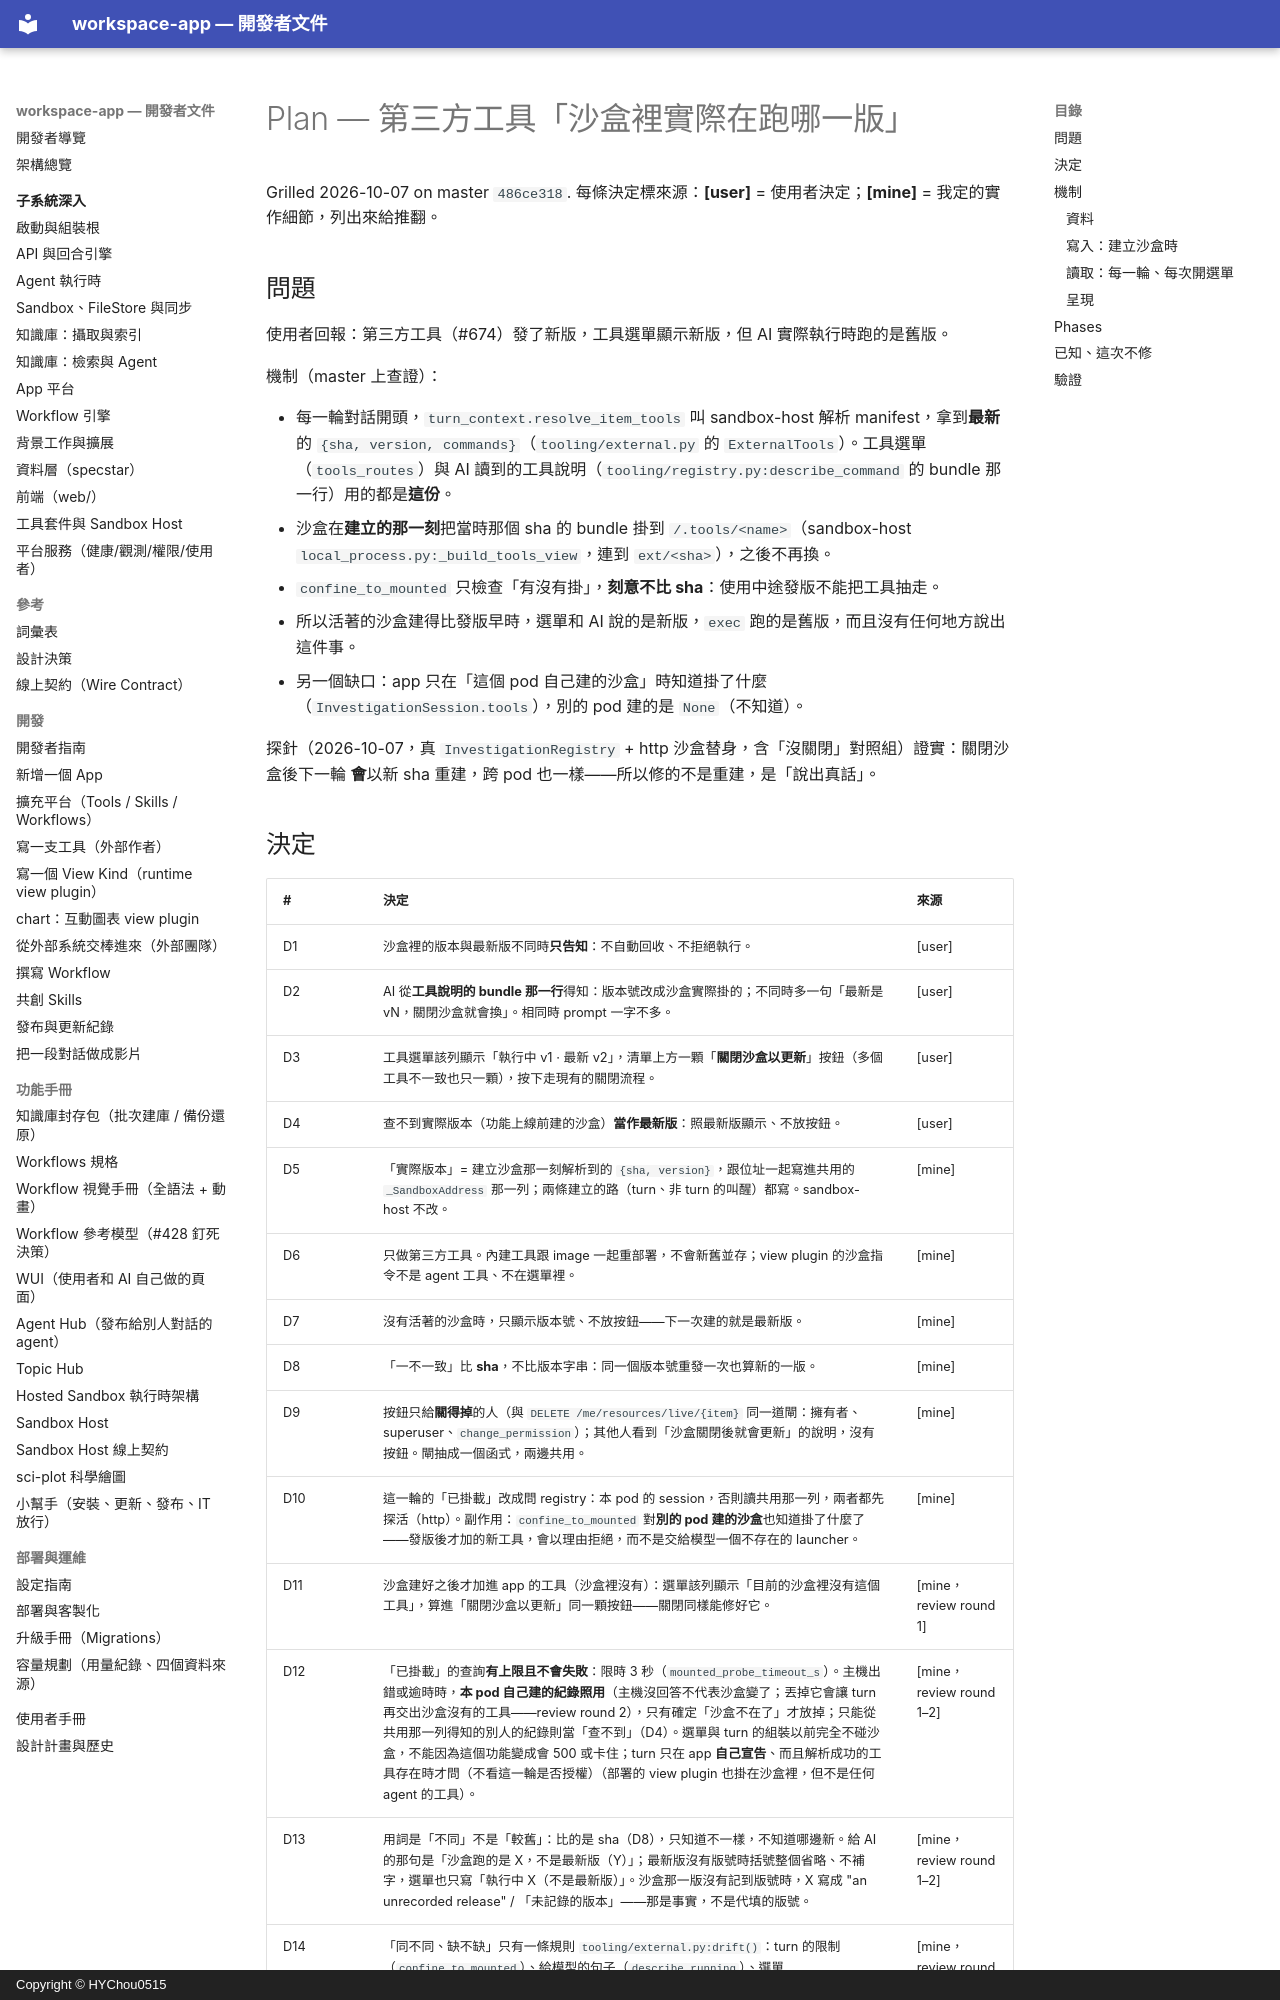

repository: HYChou0515/ai-workspace · page: plan-tool-running-version/index.html · generator: mkdocs · copyright: Copyright © HYChou0515

# Plan — 第三方工具「沙盒裡實際在跑哪一版」

Grilled 2026-10-07 on master `486ce318`. 每條決定標來源：**[user]** = 使用者決定；**[mine]** = 我定的實作細節，列出來給推翻。

## 問題

使用者回報：第三方工具（#674）發了新版，工具選單顯示新版，但 AI 實際執行時跑的是舊版。

機制（master 上查證）：

- 每一輪對話開頭，`turn_context.resolve_item_tools` 叫 sandbox-host 解析 manifest，拿到**最新**的
  `{sha, version, commands}`（`tooling/external.py` 的 `ExternalTools`）。工具選單（`tools_routes`）與
  AI 讀到的工具說明（`tooling/registry.py:describe_command` 的 bundle 那一行）用的都是**這份**。
- 沙盒在**建立的那一刻**把當時那個 sha 的 bundle 掛到 `/.tools/<name>`（sandbox-host
  `local_process.py:_build_tools_view`，連到 `ext/<sha>`），之後不再換。
- `confine_to_mounted` 只檢查「有沒有掛」，**刻意不比 sha**：使用中途發版不能把工具抽走。
- 所以活著的沙盒建得比發版早時，選單和 AI 說的是新版，`exec` 跑的是舊版，而且沒有任何地方說出這件事。
- 另一個缺口：app 只在「這個 pod 自己建的沙盒」時知道掛了什麼（`InvestigationSession.tools`），別的 pod
  建的是 `None`（不知道）。

探針（2026-10-07，真 `InvestigationRegistry` + http 沙盒替身，含「沒關閉」對照組）證實：關閉沙盒後下一輪
**會**以新 sha 重建，跨 pod 也一樣——所以修的不是重建，是「說出真話」。
